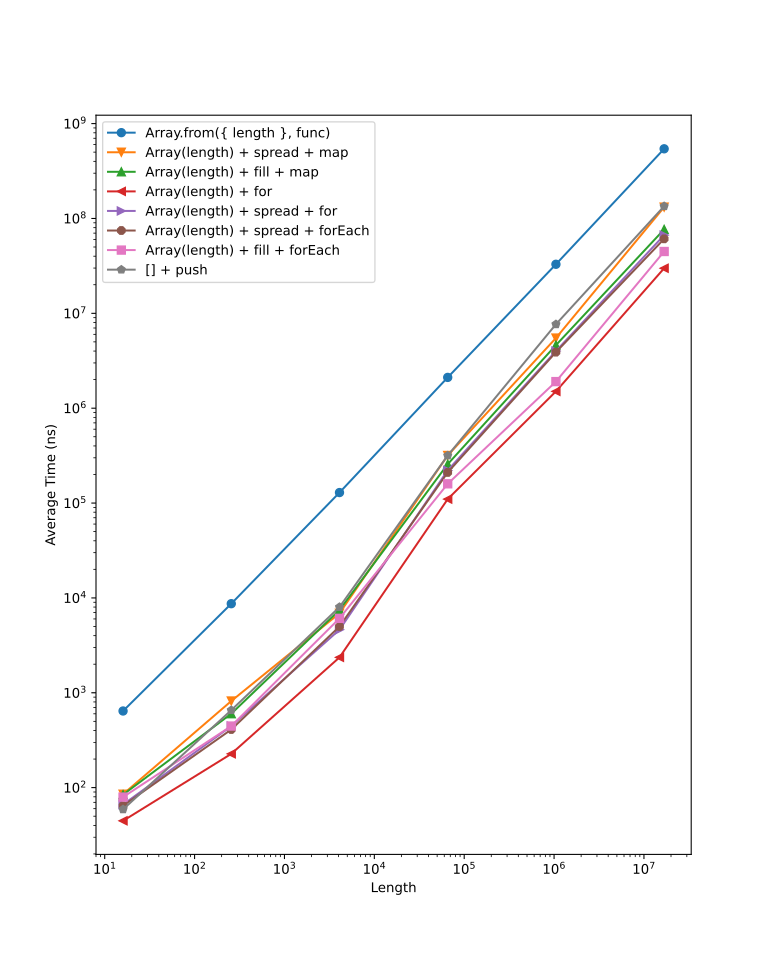

The data file committed next to this chart (first rows):
length, Task Name, ops/sec, Average Time (ns), Margin, Samples
16, Array.from({ length }, func), 1,556,472, 642.5, ±0.47%, 778238
16, Array(length) + spread + map, 11,723,367, 85.3, ±0.83%, 5861684
16, Array(length) + fill + map, 11,862,788, 84.3, ±0.82%, 5931406
16, Array(length) + for, 22,369,267, 44.7, ±0.84%, 11184634
16, Array(length) + spread + for, 15,072,447, 66.35, ±1.04%, 7536239
16, Array(length) + spread + forEach, 15,519,455, 64.44, ±0.80%, 7759728
16, Array(length) + fill + forEach, 12,574,723, 79.52, ±0.88%, 6287362
16, [] + push, 16,939,637, 59.03, ±1.43%, 8469819
256, Array.from({ length }, func), 115,091, 8689, ±0.56%, 57546
256, Array(length) + spread + map, 1,221,777, 818.5, ±2.85%, 610890
256, Array(length) + fill + map, 1,662,687, 601.4, ±1.79%, 831344
256, Array(length) + for, 4,402,209, 227.2, ±2.13%, 2201109
256, Array(length) + spread + for, 2,245,507, 445.3, ±2.08%, 1122754
256, Array(length) + spread + forEach, 2,438,719, 410.1, ±1.96%, 1219362
256, Array(length) + fill + forEach, 2,243,261, 445.8, ±1.39%, 1121633
256, [] + push, 1,525,696, 655.4, ±0.85%, 762850
4096, Array.from({ length }, func), 7,752, 128983, ±0.46%, 3877
4096, Array(length) + spread + map, 145,217, 6886, ±0.72%, 72609
4096, Array(length) + fill + map, 134,099, 7457, ±0.83%, 67050
4096, Array(length) + for, 423,420, 2362, ±0.74%, 211718
4096, Array(length) + spread + for, 216,377, 4622, ±0.92%, 108189
4096, Array(length) + spread + forEach, 200,238, 4994, ±1.12%, 100120
4096, Array(length) + fill + forEach, 164,244, 6088, ±0.85%, 82123
4096, [] + push, 124,816, 8012, ±0.89%, 62415
65536, Array.from({ length }, func), 473, 2110646, ±1.54%, 237
65536, Array(length) + spread + map, 3,150, 317369, ±7.33%, 1581
65536, Array(length) + fill + map, 3,889, 257072, ±6.48%, 1945
65536, Array(length) + for, 9,091, 109992, ±7.30%, 4546
65536, Array(length) + spread + for, 4,523, 221084, ±7.97%, 2262
65536, Array(length) + spread + forEach, 4,757, 210212, ±7.65%, 2379
65536, Array(length) + fill + forEach, 6,270, 159476, ±5.84%, 3136
65536, [] + push, 3,154, 317048, ±3.02%, 1578
1048576, Array.from({ length }, func), 30, 32878740, ±0.81%, 100
1048576, Array(length) + spread + map, 182, 5485920, ±5.62%, 100
1048576, Array(length) + fill + map, 216, 4617514, ±5.15%, 109
1048576, Array(length) + for, 665, 1503658, ±2.77%, 333
1048576, Array(length) + spread + for, 249, 4001672, ±4.25%, 125
1048576, Array(length) + spread + forEach, 256, 3893837, ±3.73%, 129
1048576, Array(length) + fill + forEach, 524, 1906627, ±1.10%, 263
1048576, [] + push, 130, 7665150, ±7.37%, 100
16777216, Array.from({ length }, func), 1, 542183530, ±0.86%, 100
16777216, Array(length) + spread + map, 7, 131584570, ±2.54%, 100
16777216, Array(length) + fill + map, 13, 76649420, ±1.41%, 100
16777216, Array(length) + for, 33, 29859180, ±1.22%, 100
16777216, Array(length) + spread + for, 14, 66729830, ±4.09%, 100
16777216, Array(length) + spread + forEach, 16, 60932630, ±2.51%, 100
16777216, Array(length) + fill + forEach, 22, 44835340, ±1.17%, 100
16777216, [] + push, 7, 134587070, ±4.18%, 100
